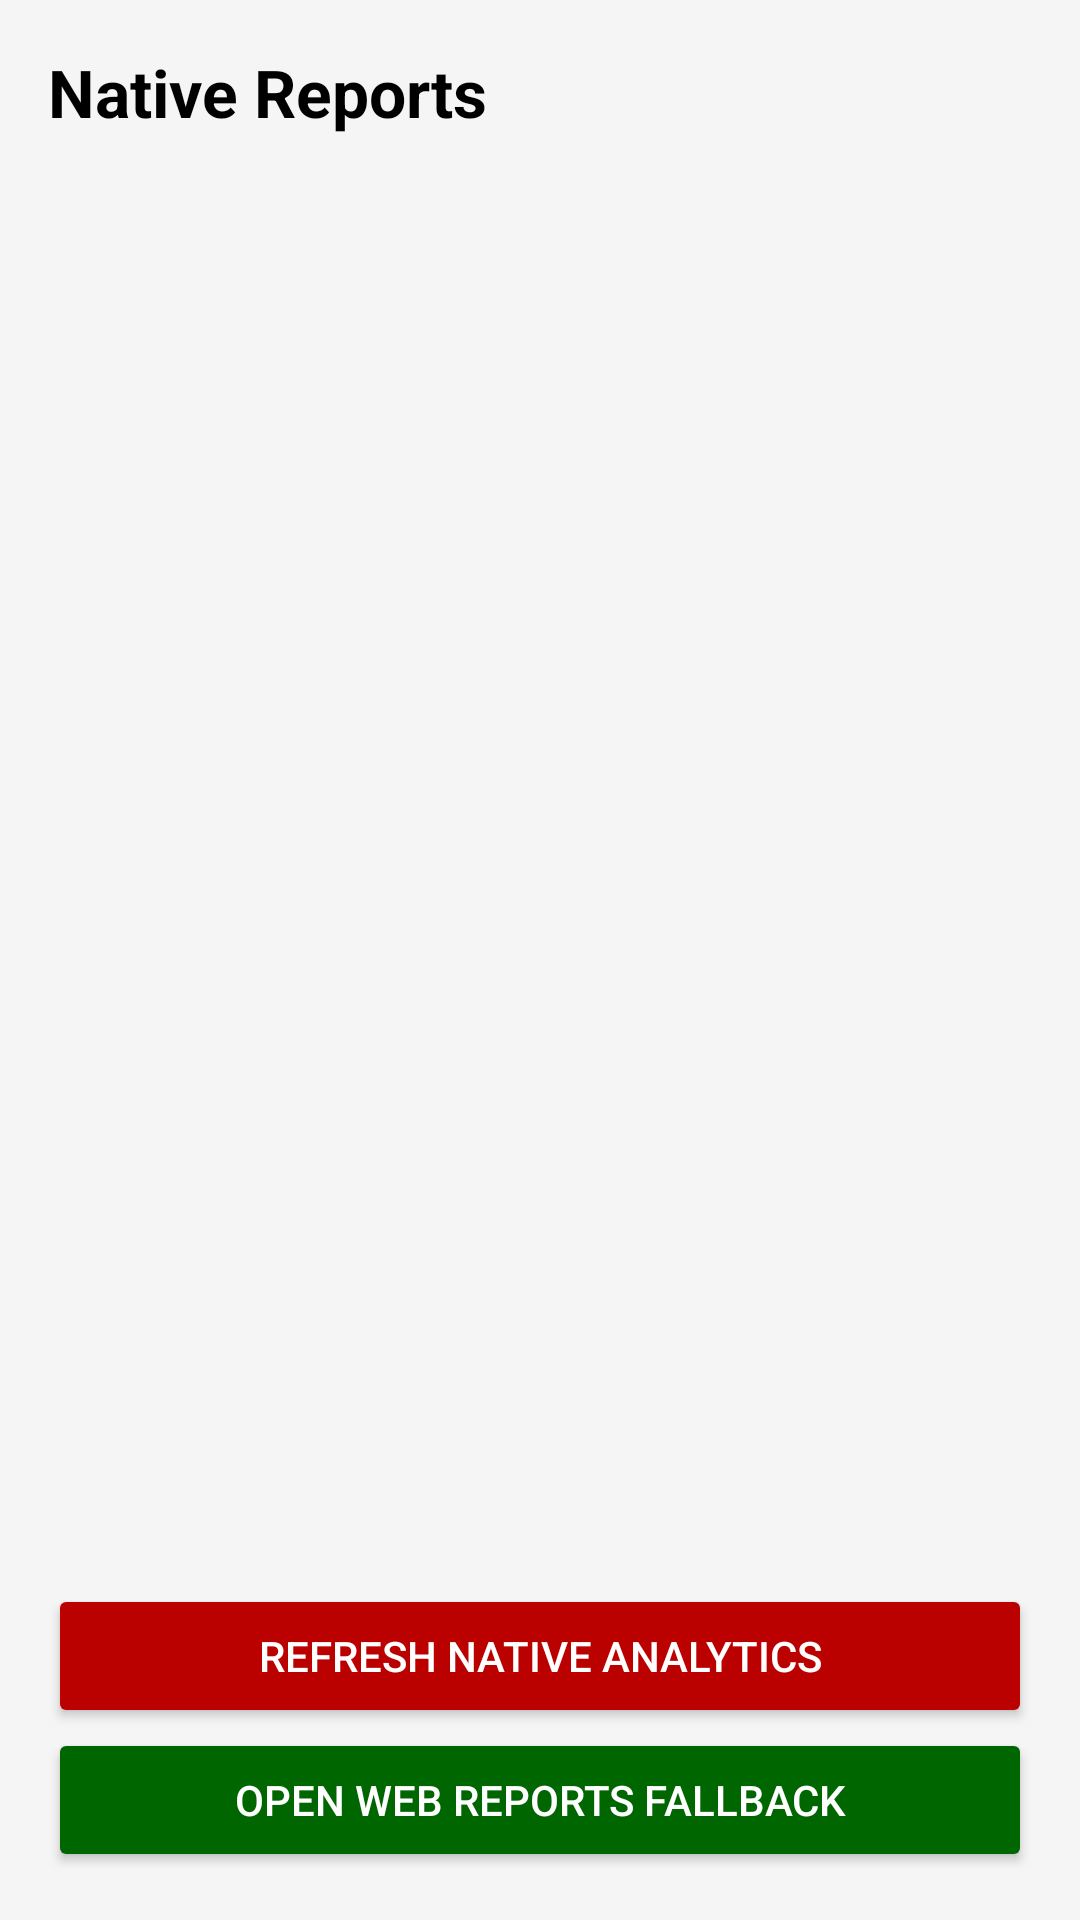

This screen was rendered from an Android layout file. Write that file and the resources it references.
<!-- AndroidManifest.xml: application theme Theme.SST -->
<!-- res/layout/activity_reports.xml -->
<?xml version="1.0" encoding="utf-8"?>
<androidx.constraintlayout.widget.ConstraintLayout xmlns:android="http://schemas.android.com/apk/res/android"
    xmlns:app="http://schemas.android.com/apk/res-auto"
    android:layout_width="match_parent"
    android:layout_height="match_parent"
    android:background="@color/surface_light"
    android:padding="16dp">

    <TextView
        android:id="@+id/titleView"
        android:layout_width="0dp"
        android:layout_height="wrap_content"
        android:text="Native Reports"
        android:textColor="@color/kenya_black"
        android:textSize="22sp"
        android:textStyle="bold"
        app:layout_constraintEnd_toEndOf="parent"
        app:layout_constraintStart_toStartOf="parent"
        app:layout_constraintTop_toTopOf="parent" />

    <TextView
        android:id="@+id/summaryView"
        android:layout_width="0dp"
        android:layout_height="wrap_content"
        android:layout_marginTop="12dp"
        android:background="@color/surface_light"
        android:padding="12dp"
        android:textColor="@color/kenya_black"
        app:layout_constraintEnd_toEndOf="parent"
        app:layout_constraintStart_toStartOf="parent"
        app:layout_constraintTop_toBottomOf="@id/titleView" />

    <TextView
        android:id="@+id/detailView"
        android:layout_width="0dp"
        android:layout_height="0dp"
        android:layout_marginTop="8dp"
        android:background="@color/surface_light"
        android:padding="12dp"
        android:textColor="@color/kenya_black"
        app:layout_constraintBottom_toTopOf="@id/refreshBtn"
        app:layout_constraintEnd_toEndOf="parent"
        app:layout_constraintStart_toStartOf="parent"
        app:layout_constraintTop_toBottomOf="@id/summaryView" />

    <Button
        android:id="@+id/refreshBtn"
        android:layout_width="0dp"
        android:layout_height="wrap_content"
        android:layout_marginTop="10dp"
        android:backgroundTint="@color/kenya_red"
        android:text="Refresh Native Analytics"
        android:textColor="@color/kenya_white"
        app:layout_constraintBottom_toTopOf="@id/openWebReportsBtn"
        app:layout_constraintEnd_toEndOf="parent"
        app:layout_constraintStart_toStartOf="parent" />

    <Button
        android:id="@+id/openWebReportsBtn"
        android:layout_width="0dp"
        android:layout_height="wrap_content"
        android:layout_marginTop="8dp"
        android:backgroundTint="@color/kenya_green"
        android:text="Open Web Reports Fallback"
        android:textColor="@color/kenya_white"
        app:layout_constraintBottom_toBottomOf="parent"
        app:layout_constraintEnd_toEndOf="parent"
        app:layout_constraintStart_toStartOf="parent" />

</androidx.constraintlayout.widget.ConstraintLayout>
<!-- resources referenced by this layout -->
<resources>
  <color name="kenya_black">#000000</color>
  <color name="kenya_green">#006600</color>
  <color name="kenya_red">#BB0000</color>
  <color name="kenya_white">#FFFFFF</color>
  <color name="surface_light">#F5F5F5</color>
  <style name="Theme.SST" parent="Theme.Material3.DayNight.NoActionBar">
          <item name="colorPrimary">@color/kenya_red</item>
          <item name="colorOnPrimary">@color/kenya_white</item>
          <item name="colorSecondary">@color/kenya_green</item>
          <item name="colorOnSecondary">@color/kenya_white</item>
          <item name="android:statusBarColor">@color/surface_light</item>
          <item name="android:navigationBarColor">@color/surface_light</item>
      </style>
</resources>
